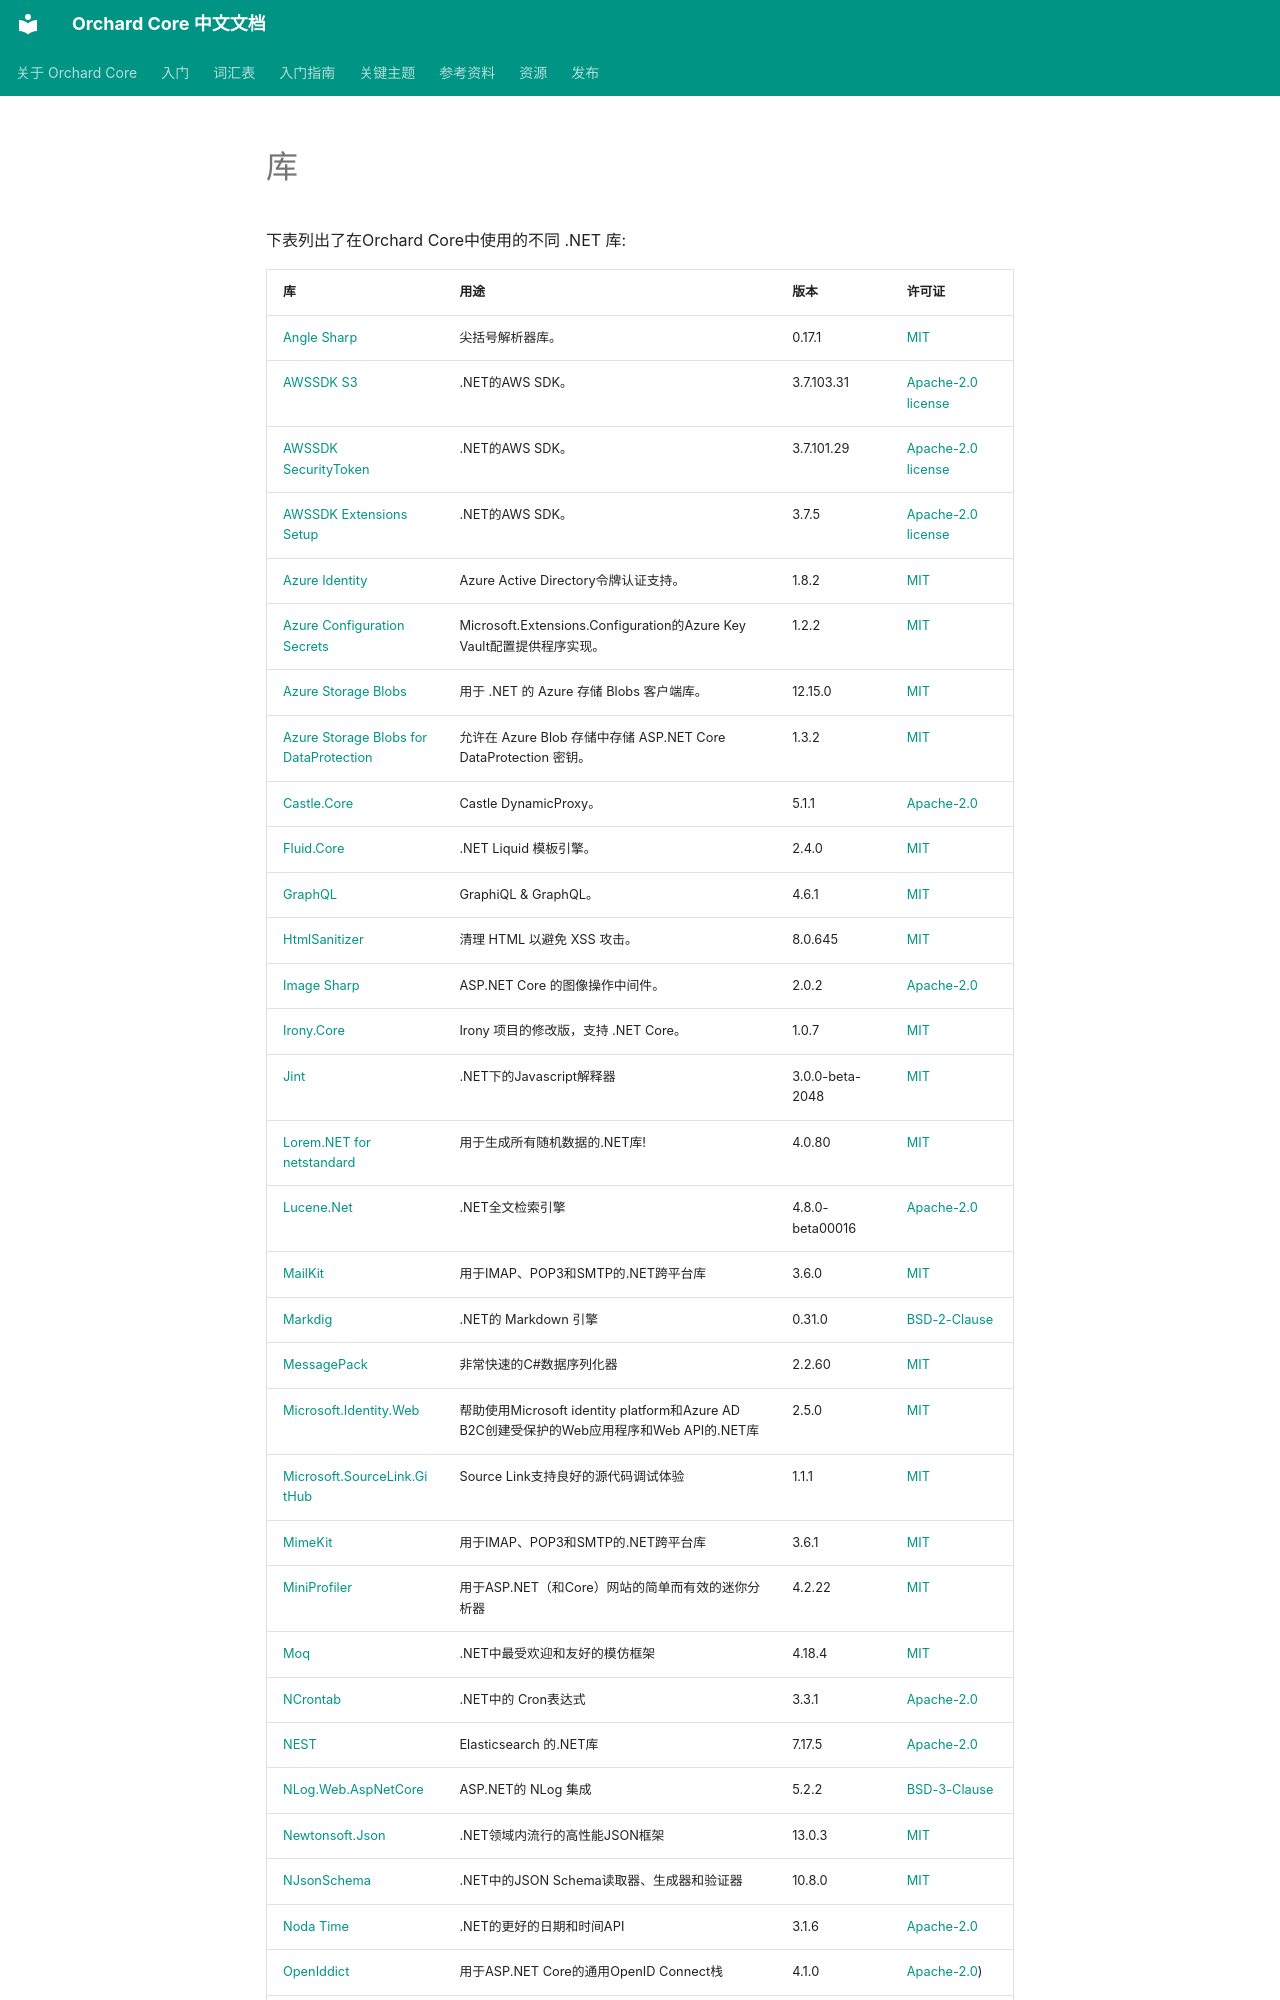

repository: OrchardCoreCn/OrchardCore · page: docs/resources/libraries/index.html · generator: mkdocs

# 库

下表列出了在Orchard Core中使用的不同 .NET 库:

| 库 | 用途 | 版本 | 许可证 |
|--- | --- | --- | --- |
| [Angle Sharp](https://github.com/AngleSharp/AngleSharp) | 尖括号解析器库。 | 0.17.1 |[MIT](https://github.com/AngleSharp/AngleSharp/blob/devel/LICENSE) |
| [AWSSDK S3](https://github.com/aws/aws-sdk-net) | .NET的AWS SDK。 | 3.7.103.31 |[Apache-2.0 license](https://github.com/aws/aws-sdk-net/blob/master/License.txt) |
| [AWSSDK SecurityToken](https://github.com/aws/aws-sdk-net) | .NET的AWS SDK。 | 3.7.101.29 |[Apache-2.0 license](https://github.com/aws/aws-sdk-net/blob/master/License.txt) |
| [AWSSDK Extensions Setup](https://github.com/aws/aws-sdk-net) | .NET的AWS SDK。 | 3.7.5 |[Apache-2.0 license](https://github.com/aws/aws-sdk-net/blob/master/License.txt) |
| [Azure Identity](https://github.com/Azure/azure-sdk-for-net/blob/master/sdk/identity/Azure.Identity/README.md) | Azure Active Directory令牌认证支持。 | 1.8.2 |[MIT](https://github.com/Azure/azure-sdk-for-net/blob/master/LICENSE.txt) |
| [Azure Configuration Secrets](https://github.com/Azure/azure-sdk-for-net/blob/Azure.Extensions.AspNetCore.Configuration.Secrets_1.2.2/sdk/extensions/Azure.Extensions.AspNetCore.Configuration.Secrets/README.md) | Microsoft.Extensions.Configuration的Azure Key Vault配置提供程序实现。 | 1.2.2 |[MIT](https://github.com/Azure/azure-sdk-for-net/blob/master/LICENSE.txt) |
| [Azure Storage Blobs](https://github.com/Azure/azure-sdk-for-net/blob/master/sdk/storage/Azure.Storage.Blobs/README.md) | 用于 .NET 的 Azure 存储 Blobs 客户端库。 | 12.15.0 |[MIT](https://github.com/Azure/azure-sdk-for-net/blob/master/LICENSE.txt) |
| [Azure Storage Blobs for DataProtection](https://github.com/Azure/azure-sdk-for-net/blob/Azure.Extensions.AspNetCore.DataProtection.Blobs_1.3.2/sdk/extensions/Azure.Extensions.AspNetCore.DataProtection.Blobs/README.md) | 允许在 Azure Blob 存储中存储 ASP.NET Core DataProtection 密钥。 | 1.3.2 |[MIT](https://github.com/Azure/azure-sdk-for-net/blob/master/LICENSE.txt) |
| [Castle.Core](https://github.com/castleproject/Core) | Castle DynamicProxy。 | 5.1.1 |[Apache-2.0](https://github.com/castleproject/Core/blob/master/LICENSE) |
| [Fluid.Core](https://github.com/sebastienros/fluid) | .NET Liquid 模板引擎。 | 2.4.0 | [MIT](https://github.com/sebastienros/fluid/blob/dev/LICENSE) |
| [GraphQL](https://github.com/graphql/graphiql) | GraphiQL & GraphQL。 | 4.6.1 | [MIT](https://github.com/graphql/graphiql/blob/main/LICENSE) |
| [HtmlSanitizer](https://github.com/mganss/HtmlSanitizer) | 清理 HTML 以避免 XSS 攻击。 | 8.0.645 | [MIT](https://github.com/mganss/HtmlSanitizer/blob/master/LICENSE.md) |
| [Image Sharp](https://github.com/SixLabors/ImageSharp.Web) | ASP.NET Core 的图像操作中间件。 | 2.0.2 |[Apache-2.0](https://github.com/SixLabors/ImageSharp.Web/blob/master/LICENSE) |
| [Irony.Core](https://github.com/daxnet/irony) | Irony 项目的修改版，支持 .NET Core。 | 1.0.7 | [MIT](https://github.com/daxnet/irony/blob/master/LICENSE) |
| [Jint](https://github.com/sebastienros/jint) | .NET下的Javascript解释器 | 3.0.0-beta-2048 | [MIT](https://github.com/sebastienros/jint/blob/dev/LICENSE) |
| [Lorem.NET for netstandard](https://github.com/trichards57/Lorem.Universal.NET) | 用于生成所有随机数据的.NET库! | 4.0.80 | [MIT](https://github.com/trichards57/Lorem.Universal.NET/blob/master/license.md) |
| [Lucene.Net](https://github.com/apache/lucenenet) | .NET全文检索引擎 | 4.8.0-beta00016 | [Apache-2.0](https://github.com/apache/lucenenet/blob/master/LICENSE.txt) |
| [MailKit](https://github.com/jstedfast/MailKit) | 用于IMAP、POP3和SMTP的.NET跨平台库 | 3.6.0 | [MIT](https://github.com/jstedfast/MailKit/blob/master/LICENSE) |
| [Markdig](https://github.com/lunet-io/markdig) | .NET的 Markdown 引擎 | 0.31.0 | [BSD-2-Clause](https://github.com/lunet-io/markdig/blob/master/license.txt) |
| [MessagePack](https://github.com/neuecc/MessagePack-CSharp) | 非常快速的C#数据序列化器 | 2.2.60 | [MIT](https://github.com/neuecc/MessagePack-CSharp/blob/master/LICENSE) |
| [Microsoft.Identity.Web](https://github.com/AzureAD/microsoft-identity-web) | 帮助使用Microsoft identity platform和Azure AD B2C创建受保护的Web应用程序和Web API的.NET库 | 2.5.0 | [MIT](https://github.com/AzureAD/microsoft-identity-web/blob/master/LICENSE) |
| [Microsoft.SourceLink.GitHub](https://github.com/dotnet/sourcelink) | Source Link支持良好的源代码调试体验 | 1.1.1 | [MIT](https://github.com/dotnet/sourcelink/blob/main/License.txt) |
| [MimeKit](https://github.com/jstedfast/MailKit) | 用于IMAP、POP3和SMTP的.NET跨平台库 | 3.6.1 | [MIT](https://github.com/jstedfast/MailKit/blob/master/LICENSE) |
| [MiniProfiler](https://github.com/MiniProfiler/dotnet) | 用于ASP.NET（和Core）网站的简单而有效的迷你分析器 | 4.2.22 | [MIT](https://github.com/MiniProfiler/dotnet/blob/main/LICENSE.txt) |
| [Moq](https://github.com/moq/moq) | .NET中最受欢迎和友好的模仿框架 | 4.18.4 | [MIT](https://github.com/moq/moq/blob/main/LICENSE) |
| [NCrontab](https://github.com/atifaziz/NCrontab) | .NET中的 Cron表达式 | 3.3.1 | [Apache-2.0](https://github.com/atifaziz/NCrontab/blob/master/COPYING.txt) |
| [NEST](https://github.com/elastic/elasticsearch-net) | Elasticsearch 的.NET库 | 7.17.5 | [Apache-2.0](https://github.com/elastic/elasticsearch-net/blob/main/LICENSE.txt) |
| [NLog.Web.AspNetCore](https://github.com/NLog/NLog.Web/tree/master/src/NLog.Web.AspNetCore) | ASP.NET的 NLog 集成 | 5.2.2 | [BSD-3-Clause](https://github.com/NLog/NLog.Web/blob/master/LICENSE) |
| [Newtonsoft.Json](https://github.com/JamesNK/Newtonsoft.Json) | .NET领域内流行的高性能JSON框架 | 13.0.3 | [MIT](https://github.com/JamesNK/Newtonsoft.Json/blob/master/LICENSE.md) |
| [NJsonSchema](https://github.com/RicoSuter/NJsonSchema) | .NET中的JSON Schema读取器、
